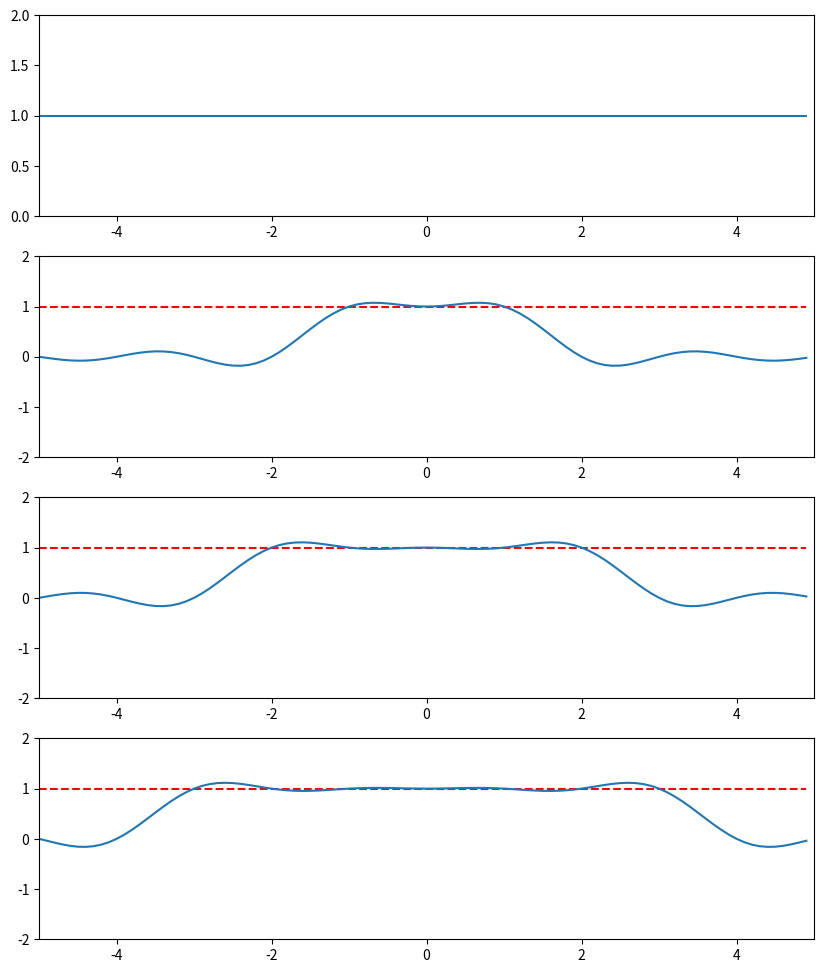

The script that saved this image:
#!/usr/bin/env python

import numpy as np
import matplotlib.pyplot as plt


SAMPLE_PERIOD = 1


def partial_sync(t, ks):
    v = 0
    for k in ks:
        v += np.sinc((t - k * SAMPLE_PERIOD) / SAMPLE_PERIOD)

    return v


if __name__ == '__main__':
    plot_range = 5

    plot_ks = [
        list(range(-1, 2)),
        list(range(-2, 3)),
        list(range(-3, 4)),
    ]

    plot_points = np.arange(-5.0, 5.0, 0.1)

    plt.figure(figsize=(10, 12), dpi=96)
    plt.subplot(411)
    plt.axis([-plot_range, plot_range, 0, 2])
    plt.plot(plot_points, [1 for t in plot_points])

    for i in range(len(plot_ks)):
        plt.subplot(412 + i)
        plt.axis([-plot_range, plot_range, -2, 2])
        plt.plot(plot_points, [1 for t in plot_points], 'r--')
        plt.plot(plot_points, [partial_sync(t, plot_ks[i]) for t in plot_points])

    plt.show()
